The GitHub repository kongminhyuk/j_automation contains a labelled image folder "j_automation" with 3 categories: check down, not good down, ok down. Examples follow, each with its label.

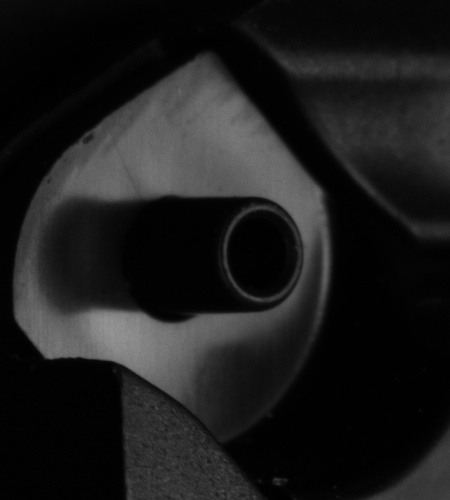
Label: not good down

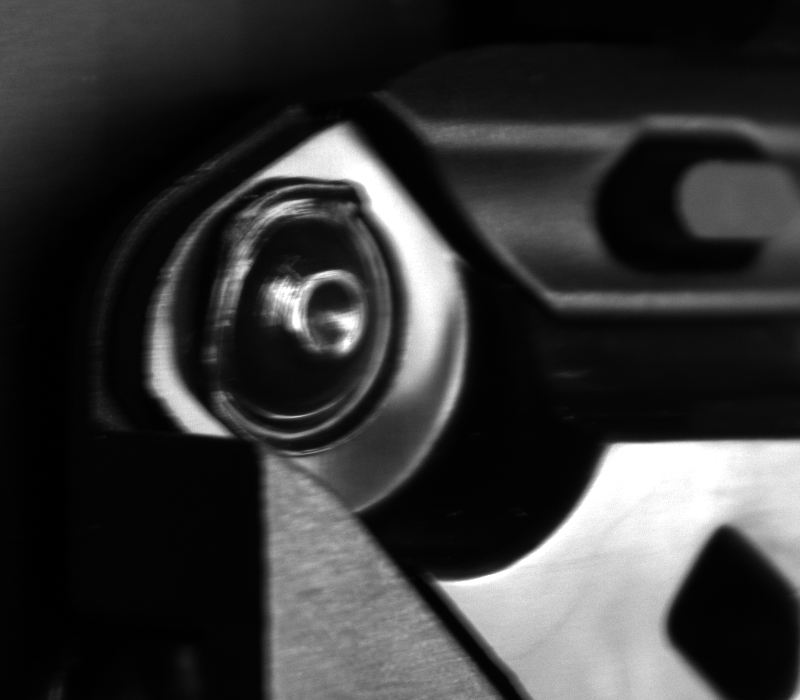
Label: check down

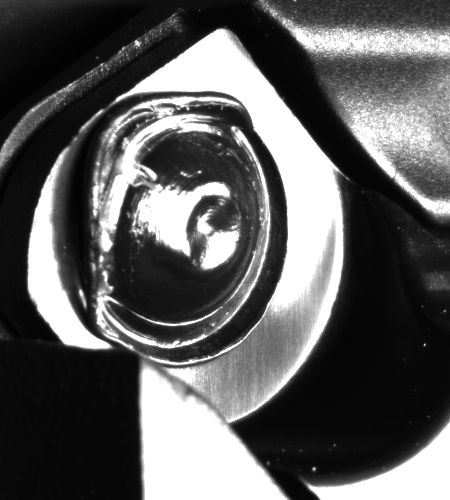
Label: ok down

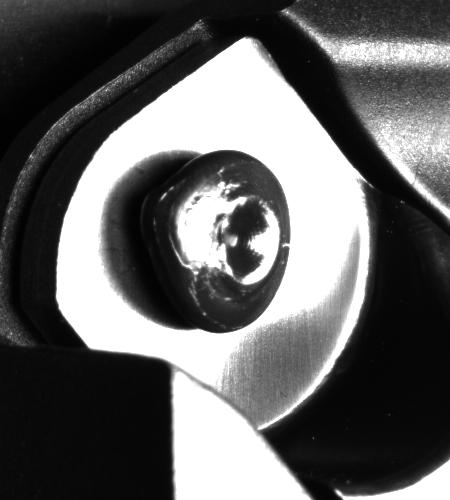
Label: not good down

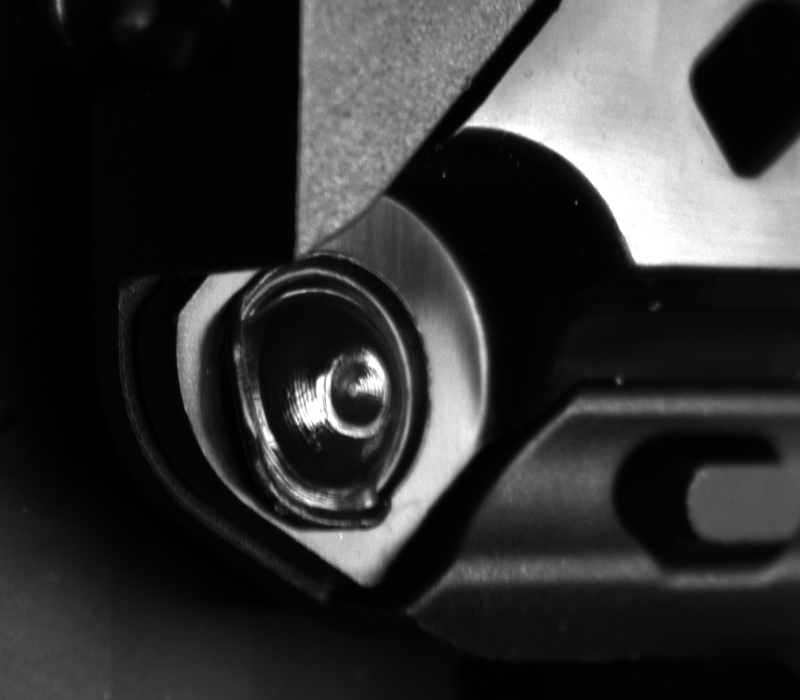
Label: check down

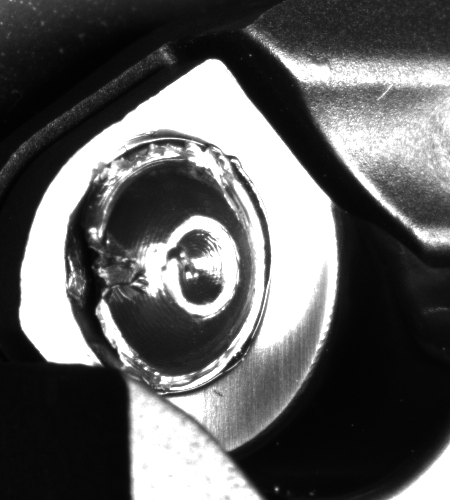
Label: ok down
